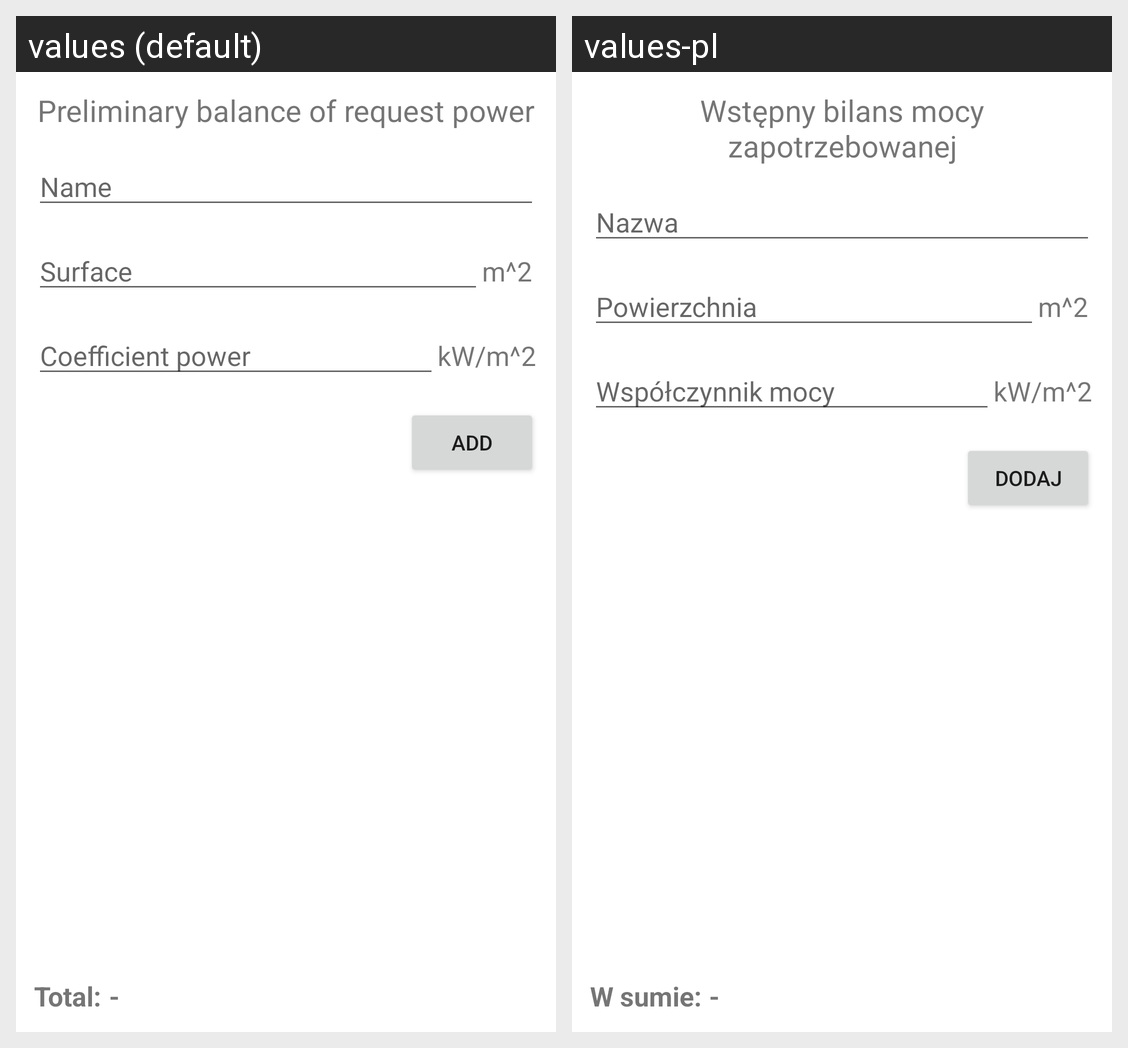

Strings drawn on this Android screen and how each of the app's shown locales translates them:
Android screen res/layout/activity_balance_of_request_power.xml rendered under 2 locales, left to right: values (default), values-pl. Device: Nexus 5 (rendered at 1080×1920; each locale shown at half size, 540×960, under a caption strip naming it); theme Theme.ELECTRICAL_CALCULATOR.
Strings drawn on this screen, with the default value and each locale's value (text and hints the layout hard-codes, and strings that could not be matched under every locale, appear in the picture but are not listed):

preliminary_balance_of_request_power
  values: Preliminary balance of request power
  values-pl: Wstępny bilans mocy zapotrzebowanej

name
  values: Name
  values-pl: Nazwa

surface
  values: Surface
  values-pl: Powierzchnia

square_meters
  values: m^2
  values-pl: m^2

coefficient_power
  values: Coefficient power
  values-pl: Współczynnik mocy

add
  values: add
  values-pl: dodaj

total
  values: Total:
  values-pl: W sumie:
